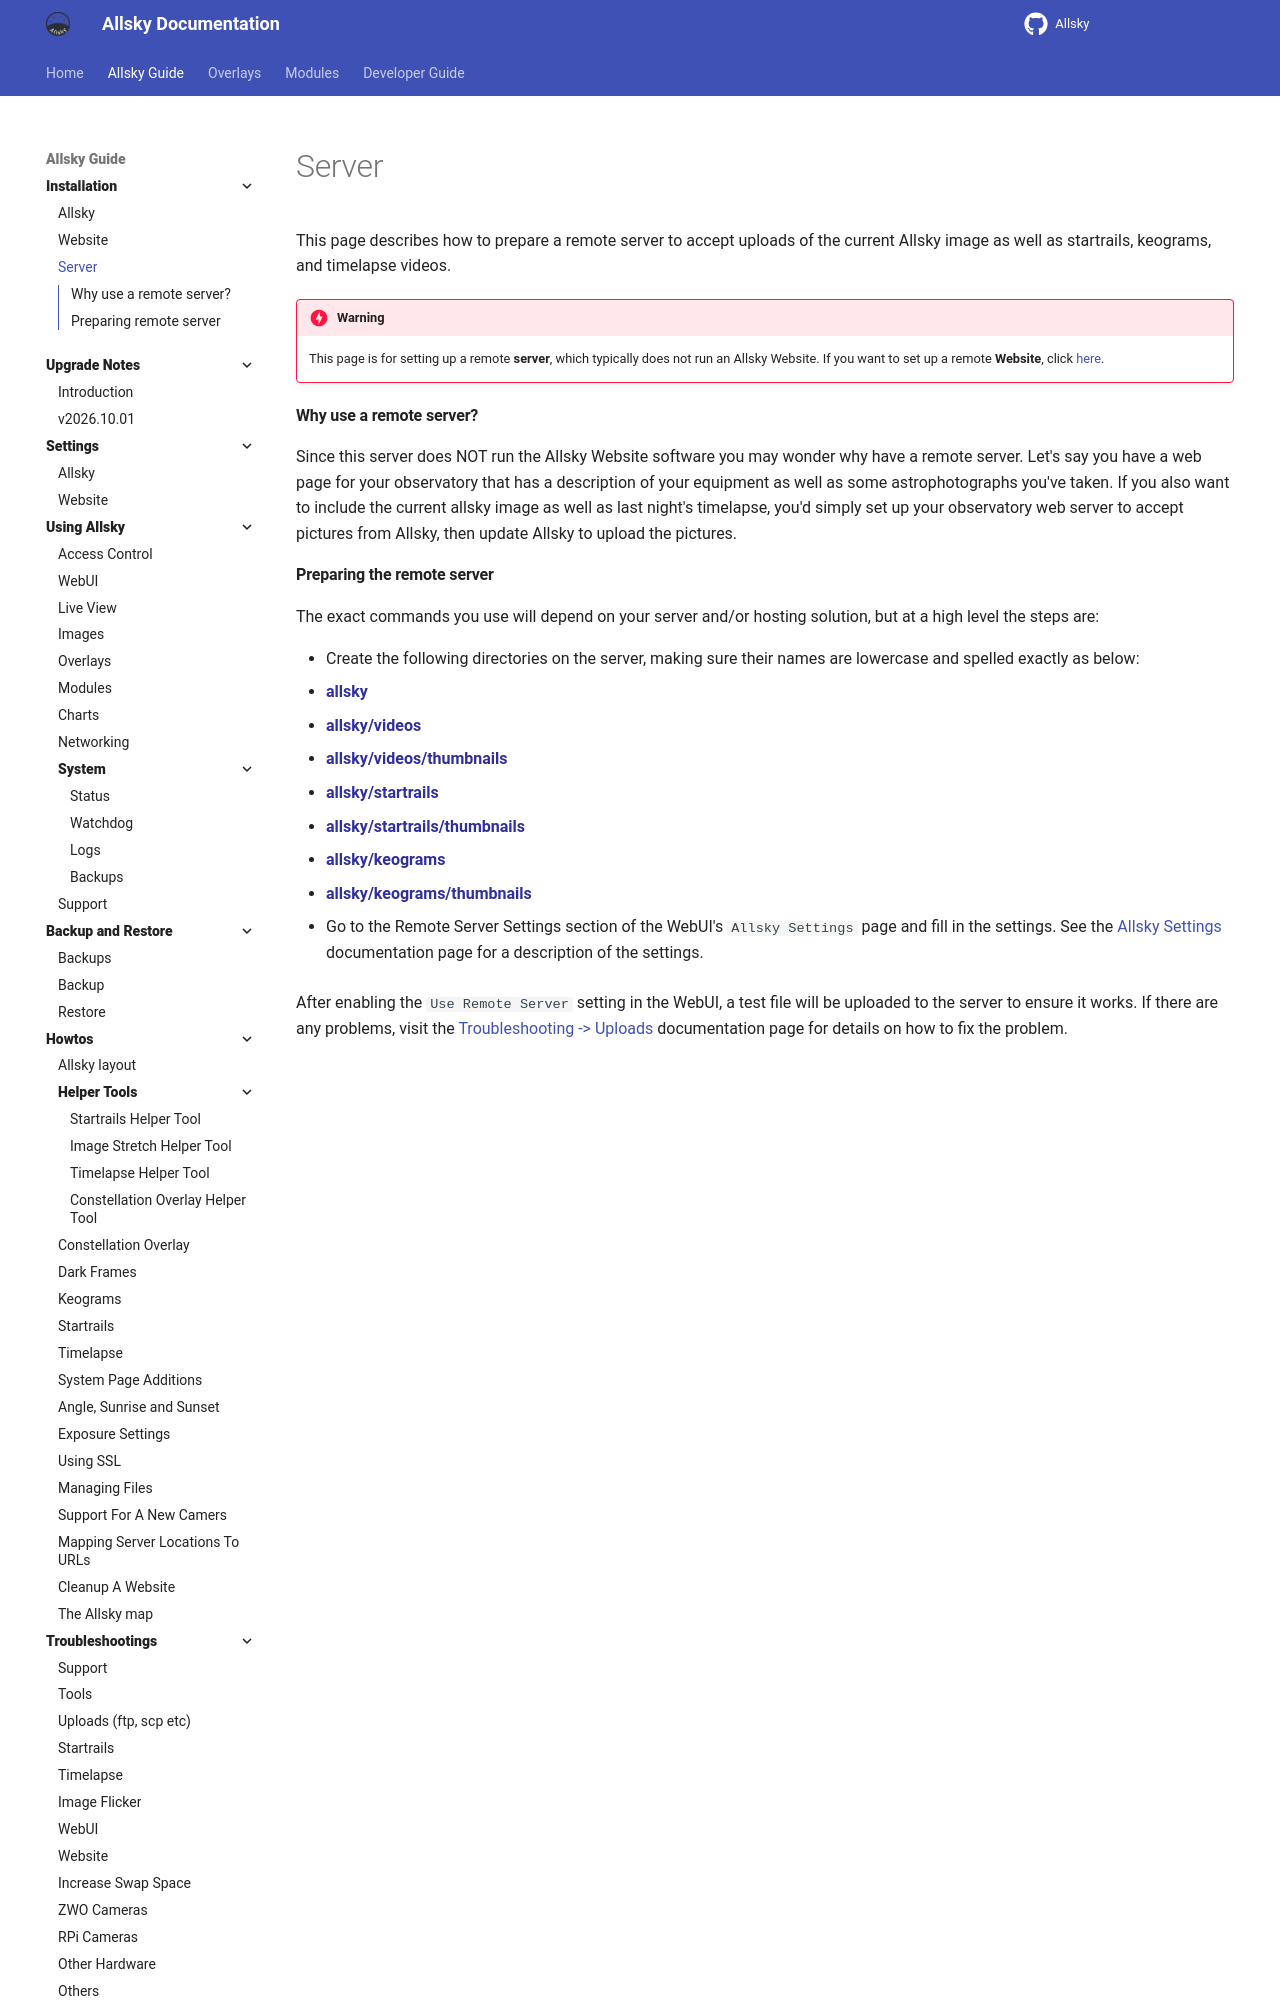

repository: AllskyTeam/allsky · page: allsky_guide/server.html · generator: mkdocs

This page describes how to prepare a remote server to accept uploads of the current Allsky image as well as startrails, keograms, and timelapse videos.

!!! danger "Warning"
    This page is for setting up a remote **server**, which typically does not run an Allsky Website. If you want to set up a remote **Website**, click [here](website.md).


#### Why use a remote server? { data-toc-label="Why use a remote server?" }

Since this server does NOT run the Allsky Website software you may wonder why have a remote server. Let's say you have a web page for your observatory that has a description of your equipment as well as some astrophotographs you've taken. If you also want to include the current allsky image as well as last night's timelapse, you'd simply set up your observatory web server to accept pictures from Allsky, then update Allsky to upload the pictures.
